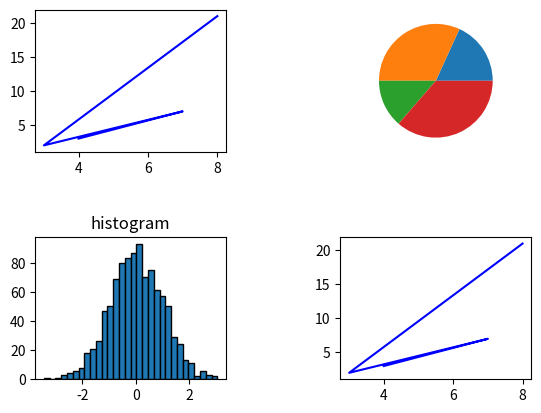

Write Python code to recreate this figure.
import matplotlib.pyplot as plt 
import numpy as np

# x= ["python" , "cpp" , "java"]
# y =[90 ,45,43]
# colors = ['r','b','y']
# plt.barh(x,y,color = colors)
# plt.title("plot")
# plt.show()

# labels = ['category A ' , ' category B ' , 'category C']
# sizes = [25 , 60,15]
# colors = ['r' , 'g' , 'b' ]
# plt.pie(sizes, labels = labels, colors= colors)
# plt.title("pie chart")
# plt.show()

# x= ["python" , "cpp" , "java"]
# y =[50,60,70]
# size = [ 450,700,340]
# plt.scatter(x,y , s =size ,alpha=0.99 , marker="*" , edgecolors="black")

# plt.title("scatter plot" )
# plt.show()

# x = [1,2,3,4,5]
# y1 = [10,11,12,13,14]
# y2 = [0,10,20,30 , 40]
# plt.fill_between(x , y1,y2,color='blue')
# plt.show()

# x= [1,2,3,4]
# y=[5,6,7,8]
# plt.grid()
# plt.step(x,y,marker = "*")
# plt.show()









x = [ 4,7,3,8]
y =[ 3,7,2,21]
plt.subplot(2,2,1)
# plt.pie(10 , 80 , 10)
plt.plot(x,y,color = 'blue')
# plt.show()

plt.subplot(2,2,2)
# plt.pie(10 , 80 , 10)
plt.pie(x)
# plt.show()

plt.subplot(2,2,3)
data = np.random.randn(1000)
plt.hist(data , bins =30 , edgecolor = 'black')
plt.title("histogram")
# plt.pie(10 , 80 , 10)
# plt.plot(x,y,color = 'blue')

plt.subplot(2,2,4)
# plt.pie(10 , 80 , 10)
plt.plot(x,y,color = 'blue')

plt.subplots_adjust(hspace = 0.6)
plt.subplots_adjust(wspace =0.6)

plt.show()






